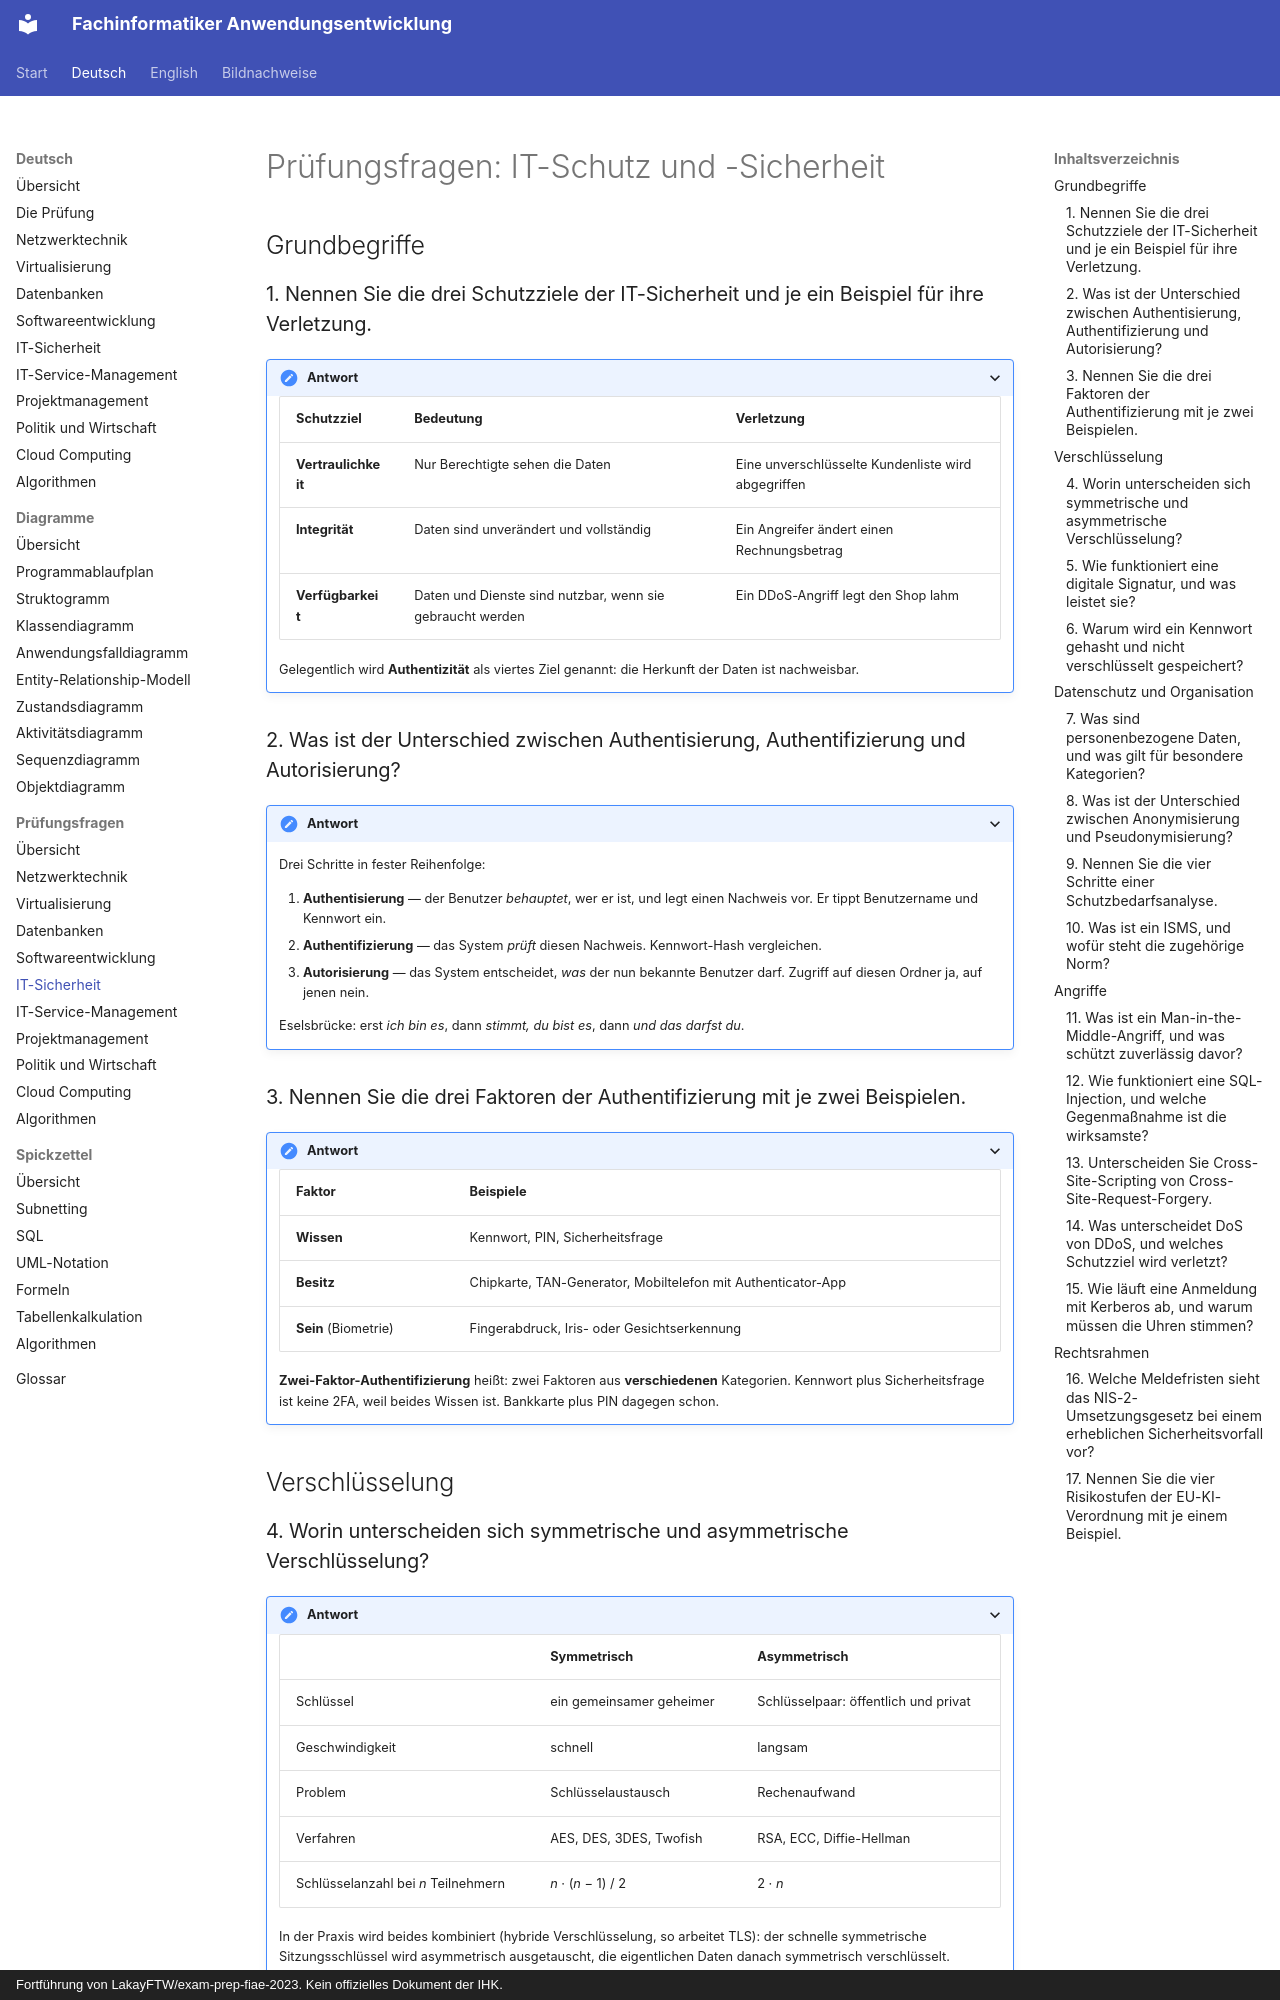

repository: ftrauernicht/fachinformatiker-anwendungsentwicklung · page: de/pruefungsfragen/05-it-sicherheit.html · generator: mkdocs · copyright: Fortführung von LakayFTW/exam-prep-fiae-2023. Kein offizielles Dokument der IHK.

# Prüfungsfragen: IT-Schutz und -Sicherheit

## Inhaltsverzeichnis

- [Grundbegriffe](#grundbegriffe)
  - [1. Nennen Sie die drei Schutzziele der IT-Sicherheit und je ein Beispiel für ihre Verletzung.](#1-nennen-sie-die-drei-schutzziele-der-it-sicherheit-und-je-ein-beispiel-für-ihre-verletzung)
  - [2. Was ist der Unterschied zwischen Authentisierung, Authentifizierung und Autorisierung?](#2-was-ist-der-unterschied-zwischen-authentisierung-authentifizierung-und-autorisierung)
  - [3. Nennen Sie die drei Faktoren der Authentifizierung mit je zwei Beispielen.](#3-nennen-sie-die-drei-faktoren-der-authentifizierung-mit-je-zwei-beispielen)
- [Verschlüsselung](#verschlüsselung)
  - [4. Worin unterscheiden sich symmetrische und asymmetrische Verschlüsselung?](#4-worin-unterscheiden-sich-symmetrische-und-asymmetrische-verschlüsselung)
  - [5. Wie funktioniert eine digitale Signatur, und was leistet sie?](#5-wie-funktioniert-eine-digitale-signatur-und-was-leistet-sie)
  - [6. Warum wird ein Kennwort gehasht und nicht verschlüsselt gespeichert?](#6-warum-wird-ein-kennwort-gehasht-und-nicht-verschlüsselt-gespeichert)
- [Datenschutz und Organisation](#datenschutz-und-organisation)
  - [7. Was sind personenbezogene Daten, und was gilt für besondere Kategorien?](#7-was-sind-personenbezogene-daten-und-was-gilt-für-besondere-kategorien)
  - [8. Was ist der Unterschied zwischen Anonymisierung und Pseudonymisierung?](#8-was-ist-der-unterschied-zwischen-anonymisierung-und-pseudonymisierung)
  - [9. Nennen Sie die vier Schritte einer Schutzbedarfsanalyse.](#9-nennen-sie-die-vier-schritte-einer-schutzbedarfsanalyse)
  - [10. Was ist ein ISMS, und wofür steht die zugehörige Norm?](#10-was-ist-ein-isms-und-wofür-steht-die-zugehörige-norm)
- [Angriffe](#angriffe)
  - [11. Was ist ein Man-in-the-Middle-Angriff, und was schützt zuverlässig davor?](#11-was-ist-ein-man-in-the-middle-angriff-und-was-schützt-zuverlässig-davor)
  - [12. Wie funktioniert eine SQL-Injection, und welche Gegenmaßnahme ist die wirksamste?](#12-wie-funktioniert-eine-sql-injection-und-welche-gegenmaßnahme-ist-die-wirksamste)
  - [13. Unterscheiden Sie Cross-Site-Scripting von Cross-Site-Request-Forgery.](#13-unterscheiden-sie-cross-site-scripting-von-cross-site-request-forgery)
  - [14. Was unterscheidet DoS von DDoS, und welches Schutzziel wird verletzt?](#14-was-unterscheidet-dos-von-ddos-und-welches-schutzziel-wird-verletzt)
  - [15. Wie läuft eine Anmeldung mit Kerberos ab, und warum müssen die Uhren stimmen?](#15-wie-läuft-eine-anmeldung-mit-kerberos-ab-und-warum-müssen-die-uhren-stimmen)
- [Rechtsrahmen](#rechtsrahmen)
  - [16. Welche Meldefristen sieht das NIS-2-Umsetzungsgesetz bei einem erheblichen Sicherheitsvorfall vor?](#16-welche-meldefristen-sieht-das-nis-2-umsetzungsgesetz-bei-einem-erheblichen-sicherheitsvorfall-vor)
  - [17. Nennen Sie die vier Risikostufen der EU-KI-Verordnung mit je einem Beispiel.](#17-nennen-sie-die-vier-risikostufen-der-eu-ki-verordnung-mit-je-einem-beispiel)

## Grundbegriffe

### 1. Nennen Sie die drei Schutzziele der IT-Sicherheit und je ein Beispiel für ihre Verletzung.

<details markdown="1">
<summary>Antwort</summary>

| Schutzziel | Bedeutung | Verletzung |
|---|---|---|
| **Vertraulichkeit** | Nur Berechtigte sehen die Daten | Eine unverschlüsselte Kundenliste wird abgegriffen |
| **Integrität** | Daten sind unverändert und vollständig | Ein Angreifer ändert einen Rechnungsbetrag |
| **Verfügbarkeit** | Daten und Dienste sind nutzbar, wenn sie gebraucht werden | Ein DDoS-Angriff legt den Shop lahm |

Gelegentlich wird **Authentizität** als viertes Ziel genannt: die Herkunft der Daten ist
nachweisbar.

</details>

### 2. Was ist der Unterschied zwischen Authentisierung, Authentifizierung und Autorisierung?

<details markdown="1">
<summary>Antwort</summary>

Drei Schritte in fester Reihenfolge:

1. **Authentisierung** — der Benutzer *behauptet*, wer er ist, und legt einen Nachweis
   vor. Er tippt Benutzername und Kennwort ein.
2. **Authentifizierung** — das System *prüft* diesen Nachweis. Kennwort-Hash vergleichen.
3. **Autorisierung** — das System entscheidet, *was* der nun bekannte Benutzer darf.
   Zugriff auf diesen Ordner ja, auf jenen nein.

Eselsbrücke: erst *ich bin es*, dann *stimmt, du bist es*, dann *und das darfst du*.

</details>
